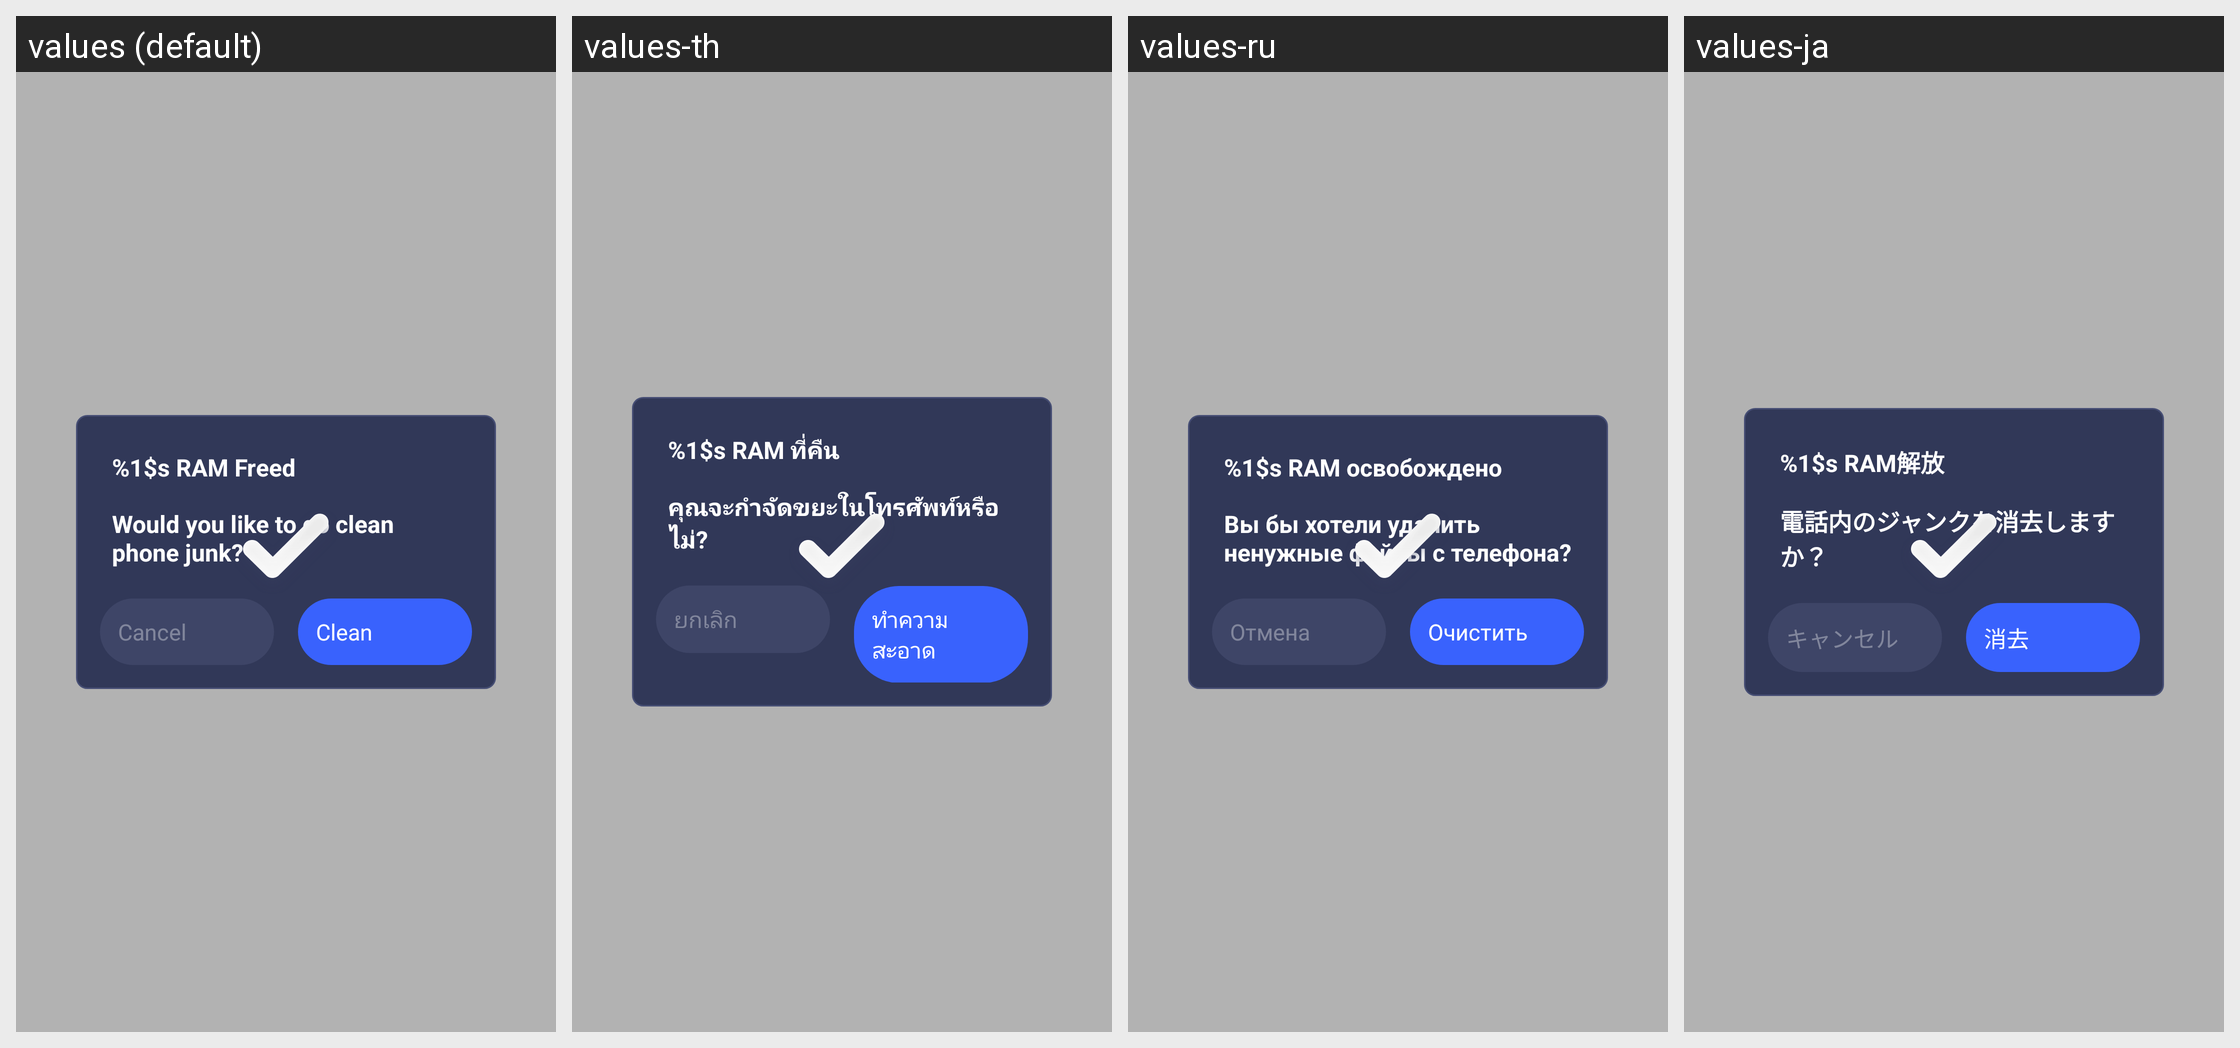

The same Android screen rendered under several of its app's locales, left to right. List the strings drawn on it with the default value and each locale's translation.
Android screen res/layout/fragment_popup_memory_junk_clean.xml rendered under 4 locales, left to right: values (default), values-th, values-ru, values-ja. Device: Nexus 5 (rendered at 1080×1920; each locale shown at half size, 540×960, under a caption strip naming it); theme WindowIsTranslucentStyle.
Other locales in the repository, not shown: values-af, values-am, values-ar, values-az, values-be, values-bg, values-bn, values-bs, values-bs-rBA, values-ca, values-cs, values-da, values-de, values-el, values-en-rGB, values-es, values-es-rES, values-es-rUS, values-et, values-eu, values-fa, values-fi, values-fr, values-fr-rCA, values-gl, values-gl-rES, values-gu, values-hi, values-hr, values-hu, values-hy, values-in, values-is, values-it, values-iw, values-ka, values-km, values-kn, values-ko, values-ky, values-lo, values-lt, values-lv, values-mk, values-ml, values-mn, values-mr, values-ms, values-my, values-nb, values-ne, values-nl, values-pa, values-pl, values-pt, values-pt-rBR, values-pt-rPT, values-ro, values-si, values-sk, values-sl, values-sr, values-sv, values-sw, values-ta, values-te, values-tl, values-tr, values-uk, values-ur, values-vi, values-zh, values-zh-rCN, values-zh-rHK, values-zh-rTW, values-zu.
Strings drawn on this screen, with the default value and each locale's value (text and hints the layout hard-codes, and strings that could not be matched under every locale, appear in the picture but are not listed):

boosted
  values: %1$s RAM Freed
  values-th: %1$s RAM ที่คืน
  values-ru: %1$s RAM освобождено
  values-ja: %1$s RAM解放

noti_toolbar_boost_finish_dialog_desc
  values: Would you like to go clean phone junk?
  values-th: คุณจะกำจัดขยะในโทรศัพท์หรือไม่?
  values-ru: Вы бы хотели удалить ненужные файлы с телефона?
  values-ja: 電話内のジャンクを消去しますか？

noti_toolbar_boost_finish_dialog_no
  values: Cancel
  values-th: ยกเลิก
  values-ru: Отмена
  values-ja: キャンセル

noti_toolbar_boost_finish_dialog_yes
  values: Clean
  values-th: ทำความสะอาด
  values-ru: Очистить
  values-ja: 消去
